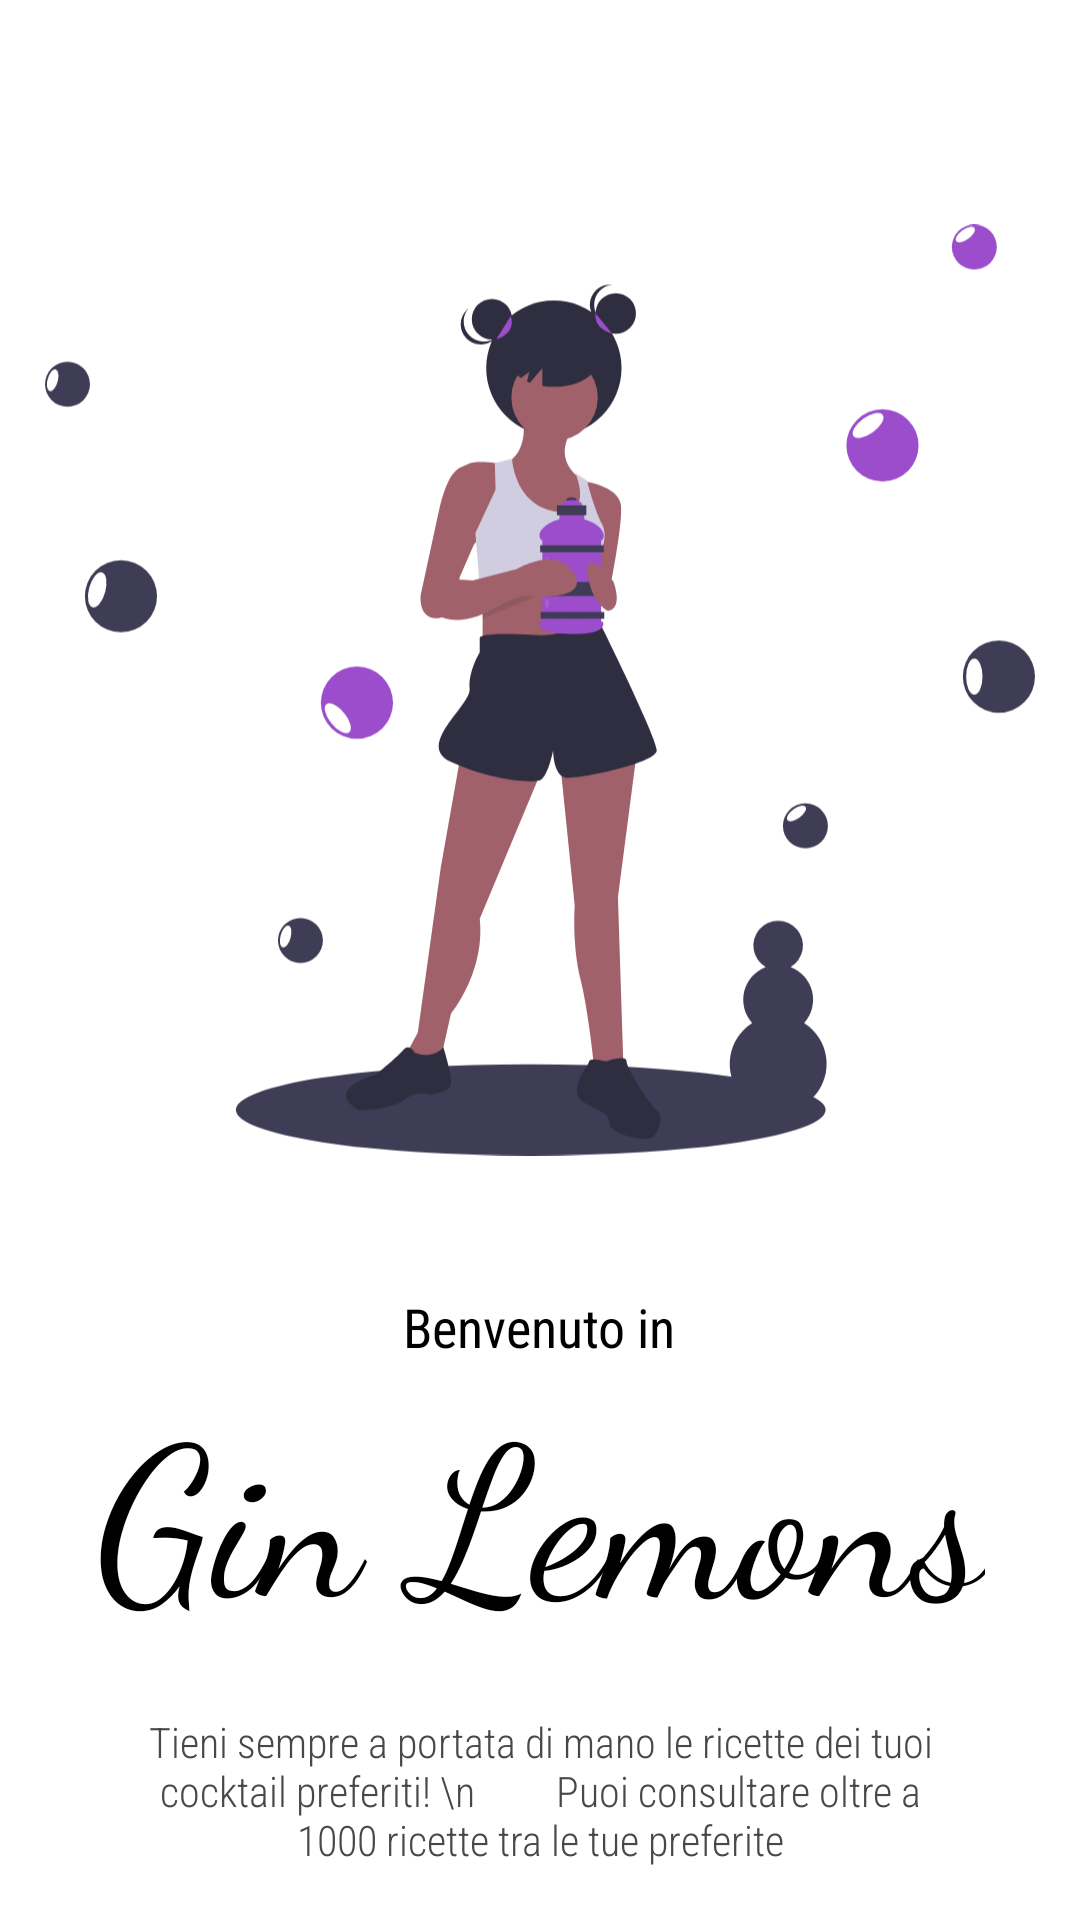

Reconstruct the res/layout file that produces this screen, plus the resources it refers to.
<!-- AndroidManifest.xml: application theme Theme.GinLemons -->
<!-- res/layout/intro_1.xml -->
<?xml version="1.0" encoding="utf-8"?>
<LinearLayout xmlns:android="http://schemas.android.com/apk/res/android"
    android:layout_width="match_parent"
    android:layout_height="match_parent"
    android:background="@color/white"
    android:gravity="center_horizontal"
    android:orientation="vertical">

    <ImageView
        android:layout_width="330dp"
        android:layout_height="340dp"
        android:layout_marginTop="60dp"
        android:src="@drawable/ic_intro_1"
        android:elevation="10dp"/>


    <TextView
        android:layout_width="wrap_content"
        android:layout_height="wrap_content"
        android:layout_marginTop="30dp"
        android:gravity="center"
        android:layout_marginHorizontal="30dp"
        android:text="Benvenuto in"
        android:textColor="@color/black"
        android:textSize="18sp"
        android:fontFamily="sans-serif-condensed"/>

    <TextView
        android:layout_width="wrap_content"
        android:layout_height="wrap_content"
        android:gravity="center"
        android:layout_marginHorizontal="30dp"
        android:text="Gin Lemons"
        android:textColor="@color/black"
        android:textSize="70sp"
        android:fontFamily="cursive"/>

    <TextView
        android:layout_width="wrap_content"
        android:layout_height="wrap_content"
        android:layout_marginTop="20dp"
        android:layout_marginHorizontal="40dp"
        android:gravity="center"
        android:textSize="14sp"
        android:textColor="@color/black_secondary"
        android:fontFamily="sans-serif-condensed-light"
        android:text="Tieni sempre a portata di mano le ricette dei tuoi cocktail preferiti! \n
        Puoi consultare oltre a 1000 ricette tra le tue preferite" />

</LinearLayout>
<!-- resources referenced by this layout -->
<resources>
  <color name="black">#FF000000</color>
  <color name="black_secondary">#484848</color>
  <color name="white">#FFFFFFFF</color>
  <!-- drawable ic_intro_1: vector/xml drawable (drawable, 9406 chars, omitted) -->
  <style name="Theme.GinLemons" parent="Theme.MaterialComponents.DayNight.NoActionBar">
          
          <item name="colorPrimary">@color/purple_personal</item>
          <item name="colorPrimaryVariant">@color/purple_personal_dark</item>
          <item name="colorOnPrimary">@color/white</item>
          
          <item name="colorSecondary">@color/teal_200</item>
          <item name="colorSecondaryVariant">@color/teal_700</item>
          <item name="colorOnSecondary">@color/black</item>
          
  
          <item name="android:colorAccent">@color/purple_personal</item>
          <item name="android:statusBarColor" tools:targetApi="l">?attr/colorPrimaryVariant</item>
          
  
          
          <item name="android:windowContentTransitions">true</item>
          <item name="android:textColorHint">@color/white</item>
      </style>
  <color name="purple_personal">#6a1b9a</color>
  <color name="purple_personal_dark">#38006b</color>
  <color name="teal_200">#FF03DAC5</color>
  <color name="teal_700">#FF018786</color>
</resources>
